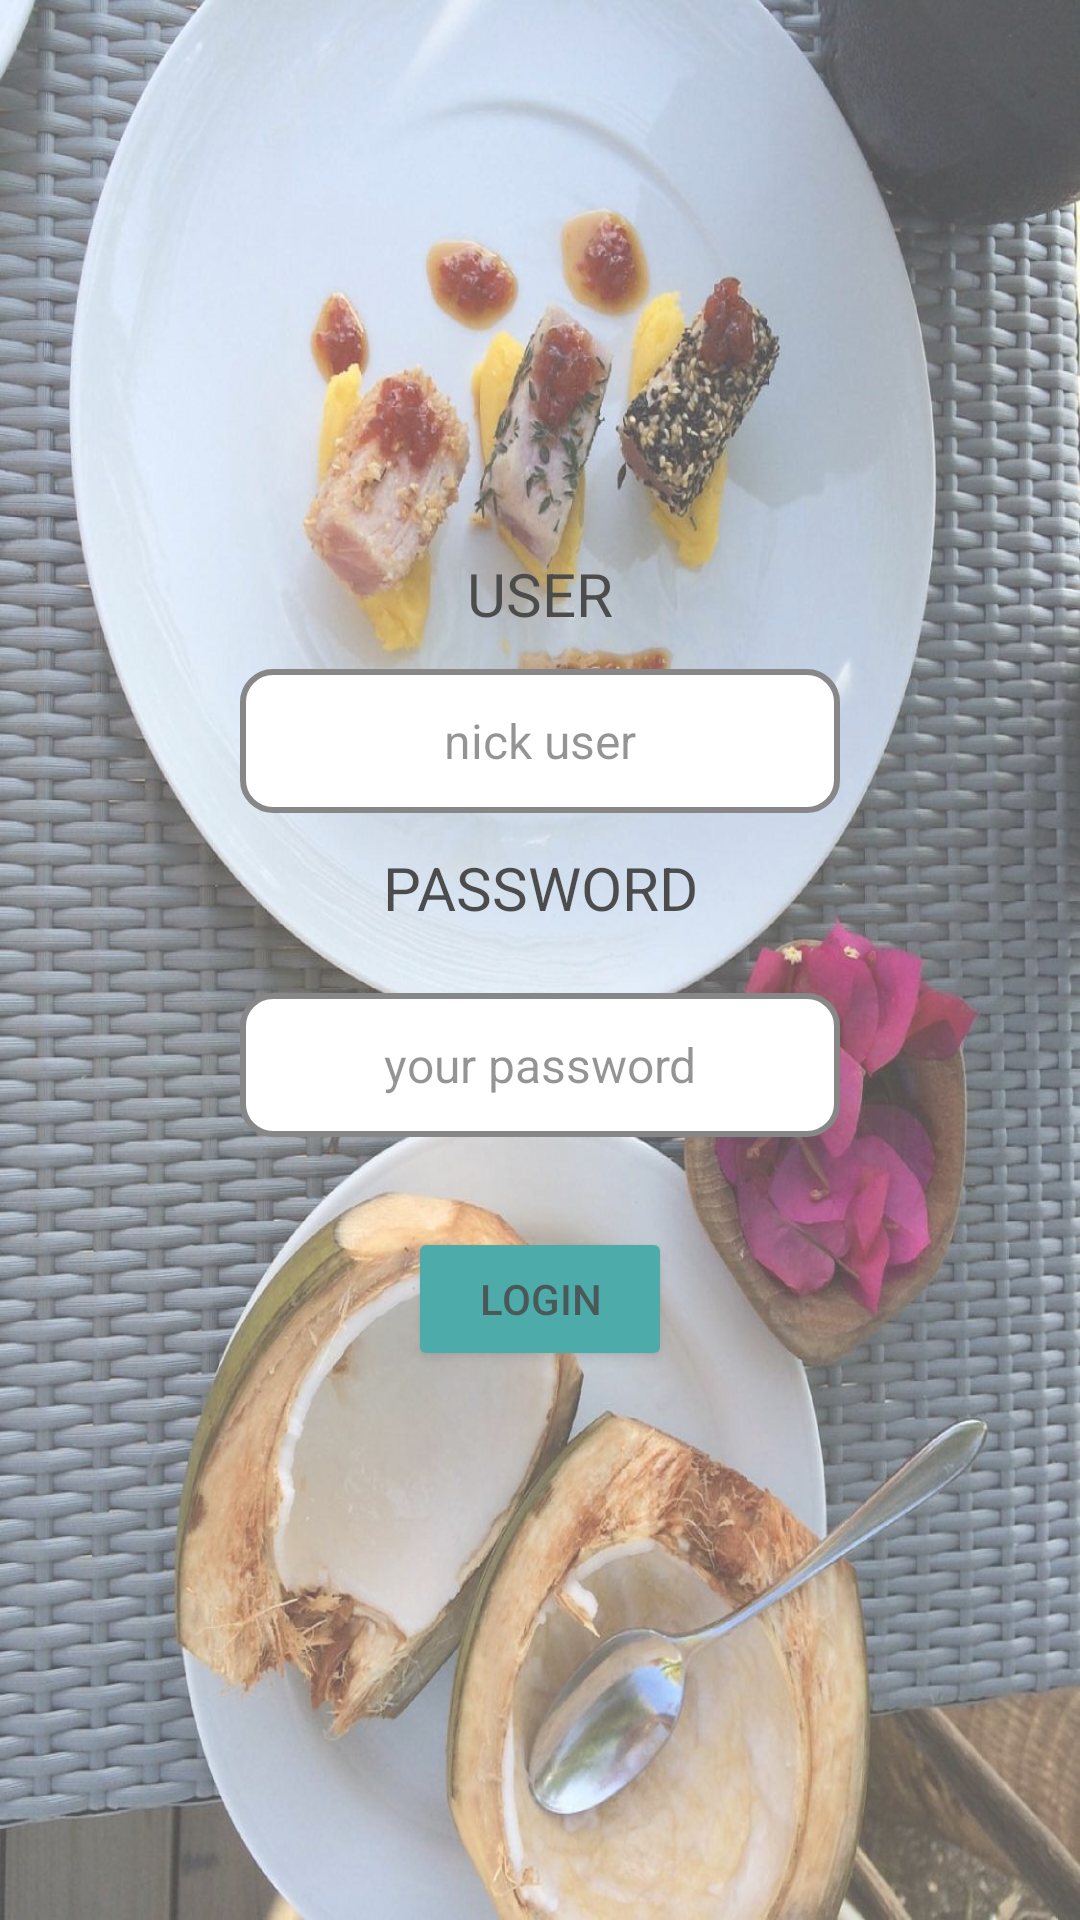

Android layout source for this screen:
<!-- AndroidManifest.xml: application theme Theme.Restaurante -->
<!-- res/layout/activity_main.xml -->
<?xml version="1.0" encoding="utf-8"?>
<LinearLayout xmlns:android="http://schemas.android.com/apk/res/android"
    xmlns:tools="http://schemas.android.com/tools"
    android:layout_width="match_parent"
    android:layout_height="match_parent"
    android:orientation="vertical"
    android:gravity="center"
    android:background="@drawable/postre"
    android:alpha="0.7">

    <TextView
        android:layout_width="200dp"
        android:layout_height="30dp"
        android:backgroundTint="@color/teal_200"
        android:text="@string/user"
        android:gravity="center"
        android:textSize="20sp"
        android:textColor="@color/black"
        android:visibility="visible"
        tools:visibility="visible" />

    <EditText
        android:id="@+id/edtuser"
        android:layout_width="200sp"
        android:layout_height="48dp"
        android:layout_marginTop="10dp"
        android:background="@drawable/shape"
        android:hint="@string/edituser"
        android:gravity="center"
        android:inputType="text"
        android:textSize="16sp"
        android:visibility="visible" />

    <TextView
        android:layout_width="200dp"
        android:layout_height="30dp"
        android:backgroundTint="@color/white"
        android:text="@string/password"
        android:gravity="center"
        android:layout_marginTop="10dp"
        android:textColor="@color/black"
        android:textSize="20sp"
        android:visibility="visible"
        tools:visibility="visible" />

    <EditText
        android:id="@+id/edtpass"
        android:layout_width="200sp"
        android:layout_height="48dp"
        android:layout_margin="20dp"
        android:hint="@string/editpassw"
        android:gravity="center"
        android:inputType="textPassword"
        android:background="@drawable/shape"
        android:textSize="16sp" />

    <Button
        android:id="@+id/btnlogin"
        android:layout_width="wrap_content"
        android:layout_height="wrap_content"
        android:layout_marginTop="10dp"
        android:onClick="onLogin"
        android:text="@string/login"
        android:backgroundTint="@color/teal_700"
        />


</LinearLayout>
<!-- resources referenced by this layout -->
<resources>
  <color name="black">#FF000000</color>
  <color name="teal_200">#FF03DAC5</color>
  <color name="teal_700">#FF018786</color>
  <color name="white">#FFFFFFFF</color>
  <!-- drawable postre: jpg bitmap (drawable, 237184 bytes) -->
  <!-- drawable shape (drawable) -->
  <?xml version="1.0" encoding="utf-8"?>
  <shape xmlns:android="http://schemas.android.com/apk/res/android" android:shape="rectangle">
  <solid android:color="#ffffff"/>
  
  <stroke android:width="2dp"
      android:color="#555454"/>
  
  <padding android:left="1dp"
      android:top="1dp"
      android:right="1dp"
      android:bottom="1dp"/>
  
  <corners android:radius="30px"/>
  </shape>
  <string name="editpassw">your password</string>
  <string name="edituser">nick user</string>
  <string name="login">LOGIN</string>
  <string name="password">PASSWORD</string>
  <string name="user">USER</string>
  <style name="Theme.Restaurante" parent="Theme.MaterialComponents.DayNight.DarkActionBar">
          
          <item name="colorPrimary">@color/teal_500</item>
          <item name="colorPrimaryVariant">@color/teal_700</item>
          <item name="colorOnPrimary">@color/white</item>
          
          <item name="colorSecondary">@color/teal_200</item>
          <item name="colorSecondaryVariant">@color/teal_700</item>
          <item name="colorOnSecondary">@color/black</item>
          
          <item name="android:statusBarColor">?attr/colorPrimaryVariant</item>
          
      </style>
  <color name="teal_500">#03AEAC</color>
</resources>
